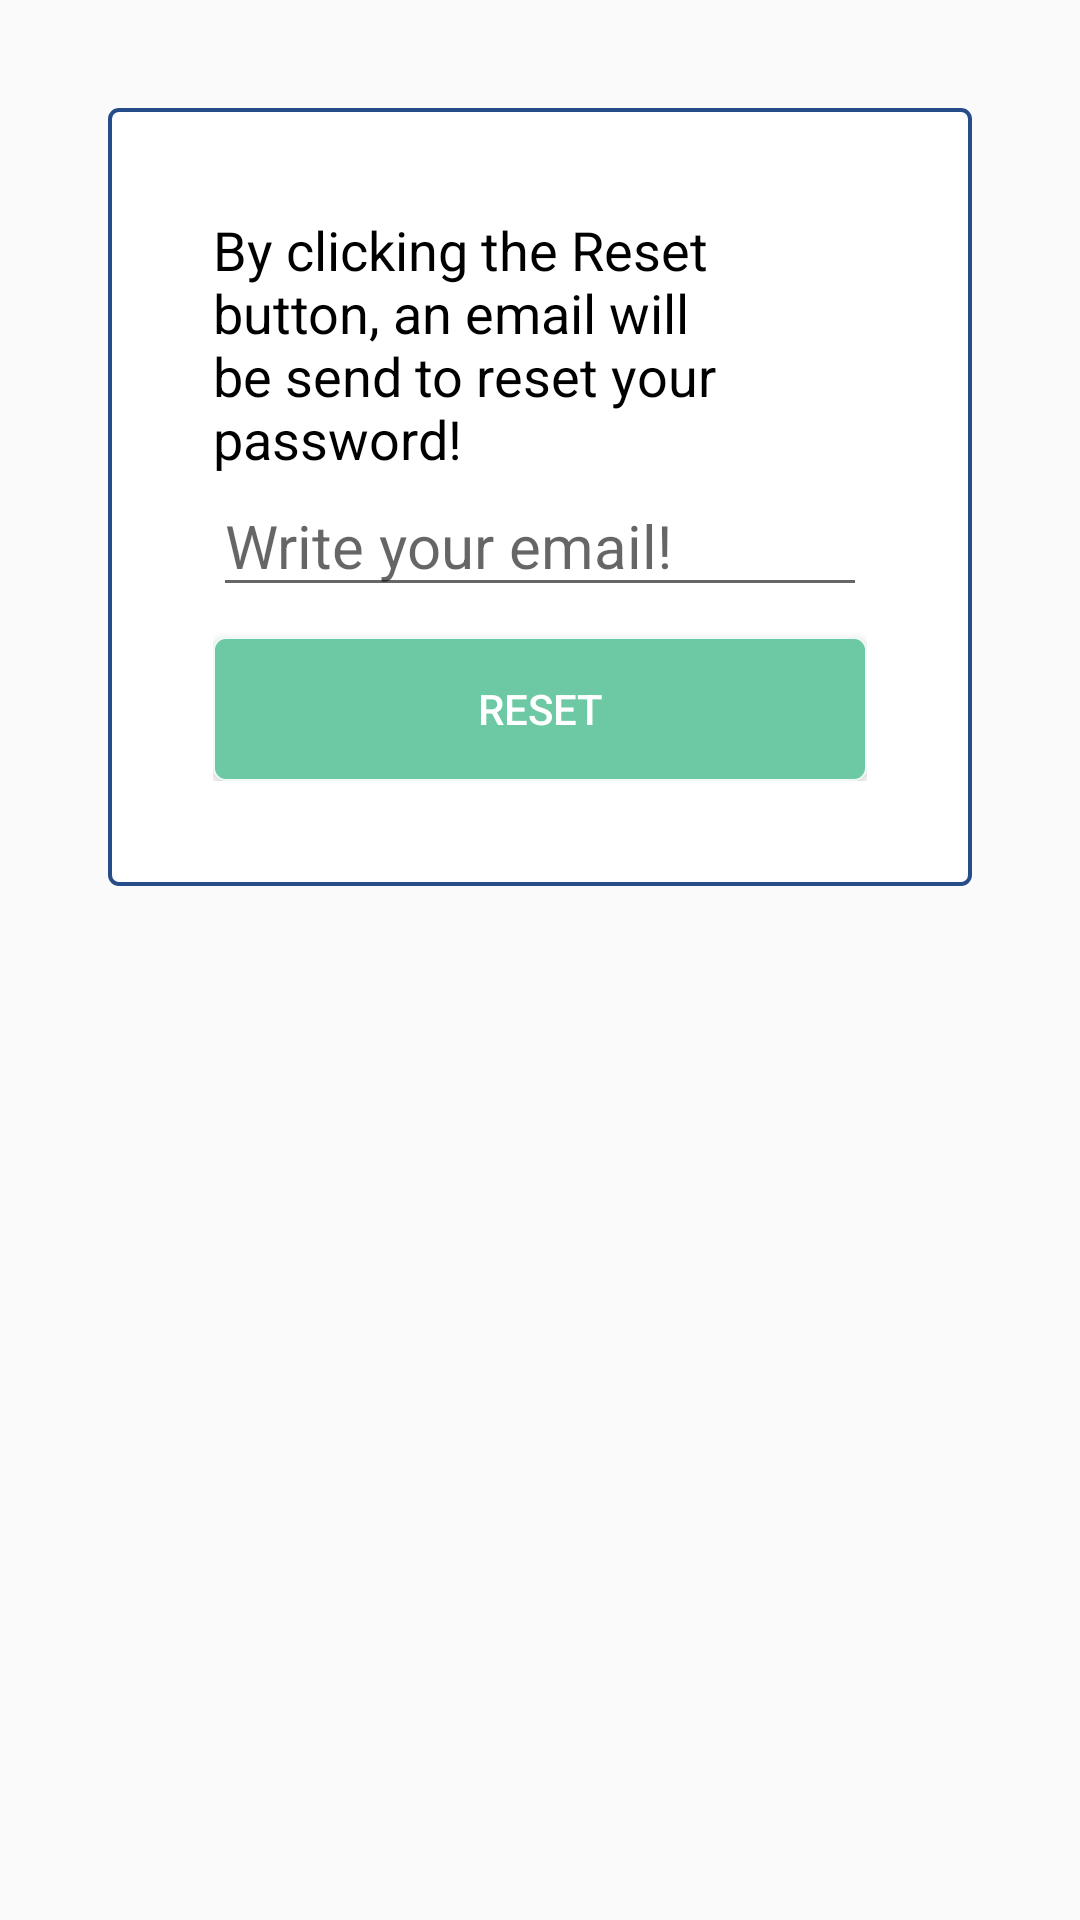

Produce the Android XML layout that renders to this screen, including the resource entries it uses.
<!-- AndroidManifest.xml: application theme AppTheme -->
<!-- res/layout/activity_send_email.xml -->
<?xml version="1.0" encoding="utf-8"?>
<LinearLayout xmlns:android="http://schemas.android.com/apk/res/android"
    xmlns:tools="http://schemas.android.com/tools"
    android:id="@+id/layout1"
    android:layout_width="match_parent"
    android:orientation="vertical"
    android:layout_height="match_parent"
    tools:context=".SendEmailActivity"
    android:padding="16dp">





    <LinearLayout
        android:layout_width="wrap_content"
        android:layout_height="wrap_content"
        android:padding="35dp"
        android:layout_margin="20dp"
        android:background="@drawable/check_email_bg"
        android:orientation="vertical">
     <TextView
         android:layout_width="match_parent"
         android:layout_height="wrap_content"
         android:text="By clicking the Reset button, an email will be send to reset your password!"
         android:textColor="@android:color/black"
         android:textSize="18dp"/>
    <EditText
        android:layout_width="match_parent"
        android:layout_height="wrap_content"
        android:id="@+id/email2"
        android:hint="Write your email!"
        android:textSize="20dp"
        />
<Button

    android:textSize="14dp"
    android:layout_marginTop="10dp"
    android:id="@+id/buton2"
    android:layout_width="match_parent"
    android:textColor="#ffffff"
    android:background="@drawable/rounded_button_solid"
    android:layout_height="wrap_content"
    android:text="Reset"/>


    </LinearLayout>


</LinearLayout>
<!-- resources referenced by this layout -->
<resources>
  <!-- drawable check_email_bg (drawable) -->
  <?xml version="1.0" encoding="utf-8"?>
  <shape xmlns:android="http://schemas.android.com/apk/res/android"
      android:shape="rectangle">
      <solid android:color="#ffff"></solid>
      <corners android:radius="3dp" />
      <stroke android:width="4px" android:color="@color/colorPrimaryDark" />
  </shape>
  <!-- drawable rounded_button_solid (drawable) -->
  <?xml version="1.0" encoding="utf-8"?>
  <shape xmlns:android="http://schemas.android.com/apk/res/android"
      android:shape="rectangle">
  
      <corners android:radius="4dp" />
      <stroke android:width="2px" android:color="#eff9f5" />
      <solid android:color="#6cc9a3" />
  
  </shape>
  <style name="AppTheme" parent="Base.Theme.AppCompat.Light.DarkActionBar">
          
          <item name="colorPrimary">@color/colorPrimary</item>
          <item name="colorPrimaryDark">@color/colorPrimaryDark</item>
          <item name="colorAccent">@color/colorAccent</item>
          <item name="windowNoTitle">true</item>
          <item name="windowActionBar">true</item>
      </style>
  <color name="colorPrimaryDark">#264c89</color>
  <color name="colorPrimary">#597db7</color>
  <color name="colorAccent">#0b6ca0</color>
</resources>
